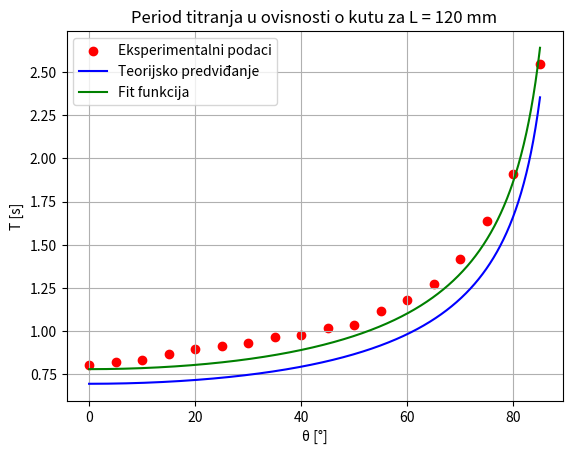
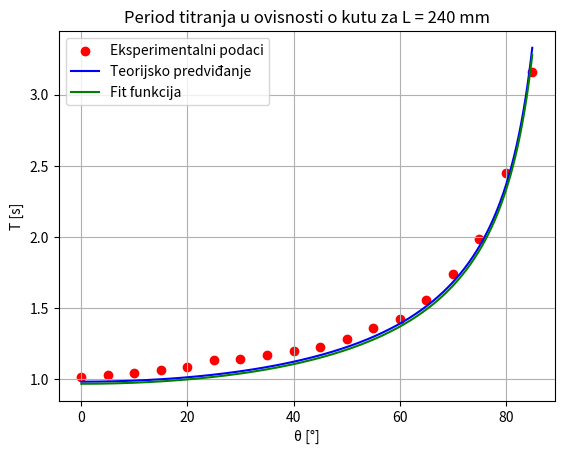

Reproduce these figures in Python, in order.
import numpy as np
import matplotlib.pyplot as plt

g = 9.81

kut_deg = np.array([0, 5, 10, 15, 20, 25, 30, 35, 40, 45, 50, 55, 60, 65, 70, 75, 80, 85])
kut_rad = np.radians(kut_deg)

T_120 = np.array([0.8020, 0.8187, 0.8327, 0.8660, 0.8980, 0.9153, 0.9293, 0.9653,
                  0.9747, 1.0200, 1.0373, 1.1160, 1.1780, 1.2733, 1.4180, 1.6373,
                  1.9100, 2.5460])

T_240 = np.array([1.0140, 1.0320, 1.0433, 1.0673, 1.0840, 1.1320, 1.1440, 1.1720,
                  1.1980, 1.2293, 1.2813, 1.3573, 1.4200, 1.5600, 1.7413, 1.9840,
                  2.4473, 3.1573])

L_120 = 0.120
L_240 = 0.240


def teor_model(theta, l):
    return 2*np.pi*np.sqrt(l/(g*np.cos(theta)))


def manual_curve_fit(theta, T):

    
    X = np.cos(theta)
    Y = T**2

    
    Z = 1 / X

    k = np.sum(Z * Y) / np.sum(Z * Z)

    
    l_fit = k * g / (4*np.pi**2)

    
    sigma_k = np.sqrt((np.sum(Y*Y)/np.sum(Z*Z) - k*k) / len(Y))
    sigma_l = sigma_k * g / (4*np.pi**2)

    return l_fit, sigma_l


l_fit_120, sigma_l_120 = manual_curve_fit(kut_rad, T_120)
l_fit_240, sigma_l_240 = manual_curve_fit(kut_rad, T_240)


rel_error_120 = abs(l_fit_120 - L_120) / L_120 * 100
rel_error_240 = abs(l_fit_240 - L_240) / L_240 * 100


kut_fit_deg = np.linspace(min(kut_deg), max(kut_deg), 1000)
kut_fit_rad = np.radians(kut_fit_deg)

T_fit_120 = teor_model(kut_fit_rad, l_fit_120)
T_fit_240 = teor_model(kut_fit_rad, l_fit_240)

T_teor_120 = teor_model(kut_fit_rad, L_120)
T_teor_240 = teor_model(kut_fit_rad, L_240)

plt.figure()
plt.scatter(kut_deg, T_120, color="red", label="Eksperimentalni podaci")
plt.plot(kut_fit_deg, T_teor_120, color="blue", label="Teorijsko predviđanje")
plt.plot(kut_fit_deg, T_fit_120, color="green", label="Fit funkcija")
plt.xlabel("θ [°]")
plt.ylabel("T [s]")
plt.title("Period titranja u ovisnosti o kutu za L = 120 mm")
plt.grid(True)
plt.legend()
plt.show()

plt.figure()
plt.scatter(kut_deg, T_240, color="red", label="Eksperimentalni podaci")
plt.plot(kut_fit_deg, T_teor_240, color="blue", label="Teorijsko predviđanje")
plt.plot(kut_fit_deg, T_fit_240, color="green", label="Fit funkcija")
plt.xlabel("θ [°]")
plt.ylabel("T [s]")
plt.title("Period titranja u ovisnosti o kutu za L = 240 mm")
plt.grid(True)
plt.legend()
plt.show()


print(f"\nl_120 = ({np.round(l_fit_120, 4)} ± {np.round(sigma_l_120, 4)}) m")
print(f"Relativna pogreška = {np.round(rel_error_120, 2)} %")

print(f"\nl_240 = ({np.round(l_fit_240, 3)} ± {np.round(sigma_l_240, 3)}) m")
print(f"Relativna pogreška = {np.round(rel_error_240, 2)} %\n")
